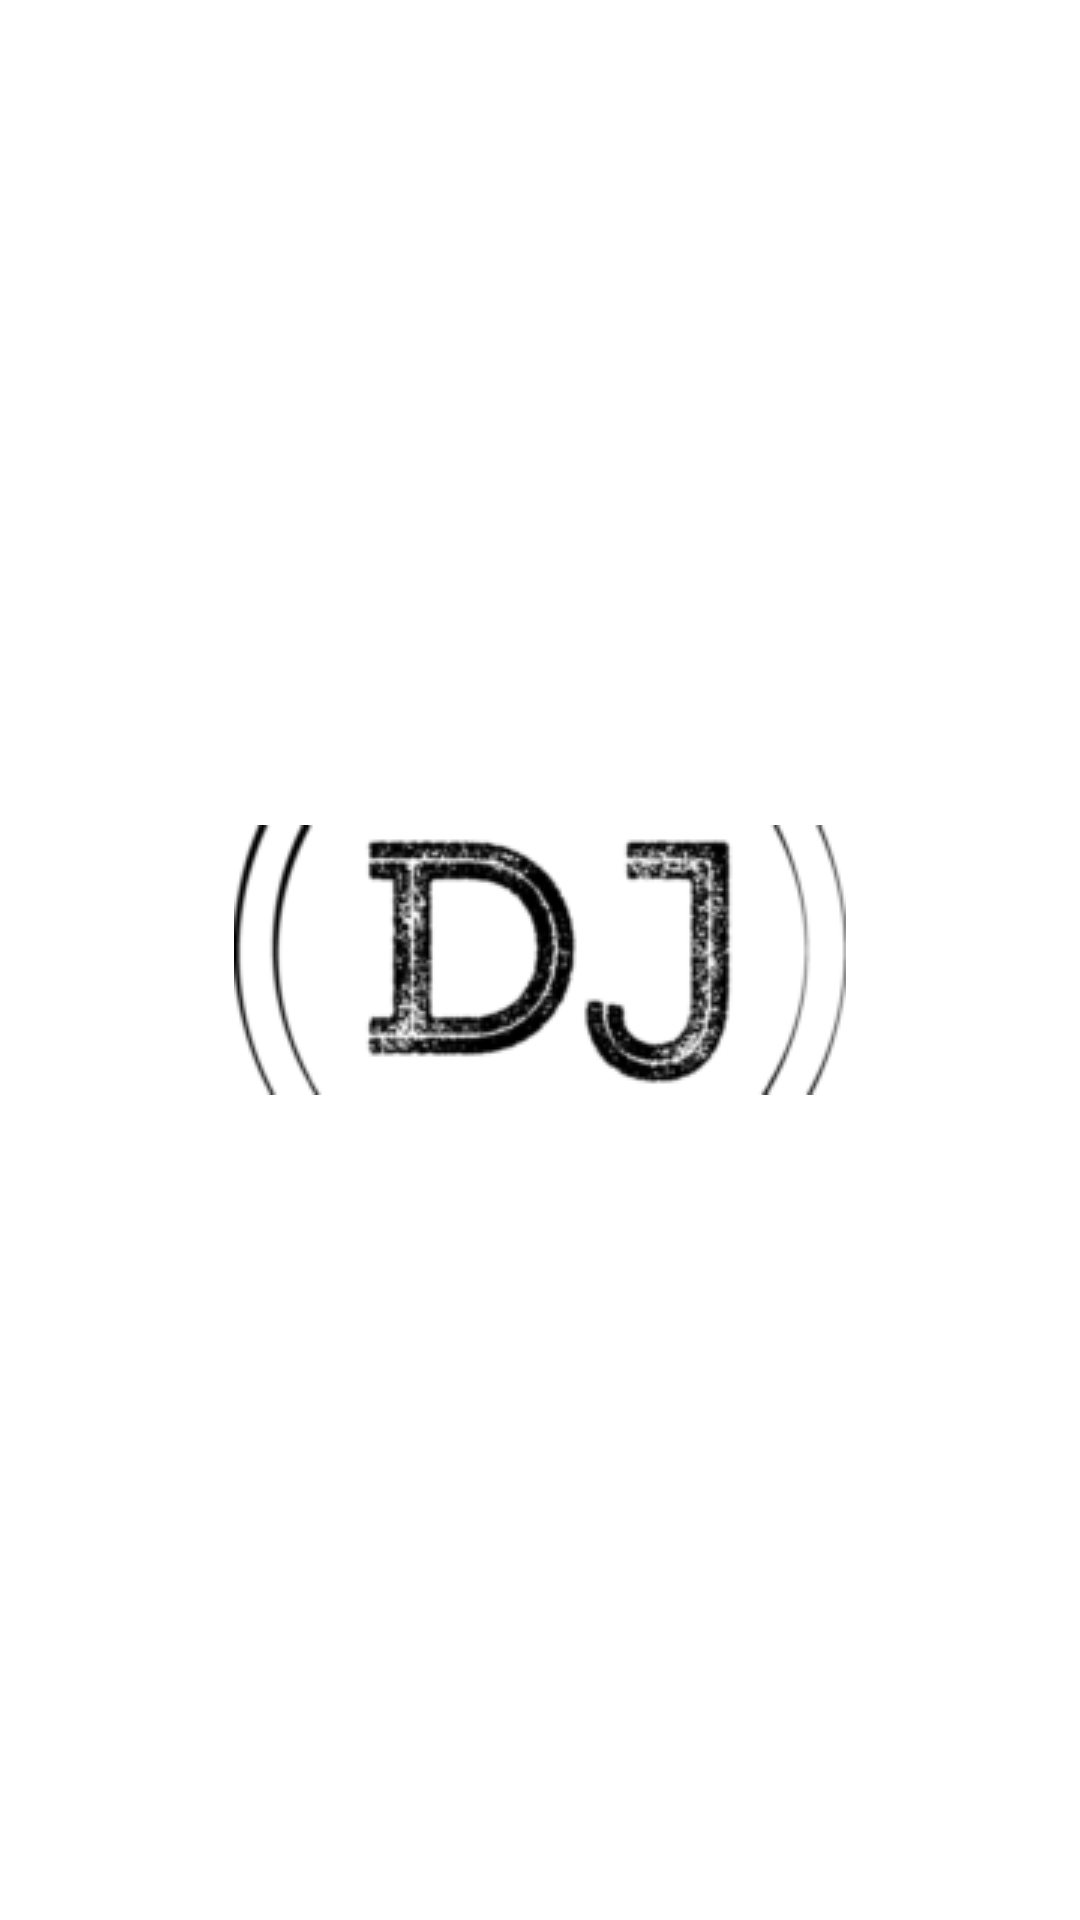

Write the Android layout XML for this screen, with the resource values it uses.
<!-- AndroidManifest.xml: activity theme Theme.AppCompat.Light.NoActionBar -->
<!-- res/layout/activity_splash.xml -->
<?xml version="1.0" encoding="utf-8"?>
<RelativeLayout xmlns:android="http://schemas.android.com/apk/res/android"
    xmlns:app="http://schemas.android.com/apk/res-auto"
    xmlns:tools="http://schemas.android.com/tools"
    android:layout_width="match_parent"
    android:layout_height="match_parent"
    android:background="@color/white_overlay"
    tools:context="com.eightbytestech.developersjournal.SplashActivity">

    <ImageView
        android:id="@+id/splash_logo"
        android:layout_width="wrap_content"
        android:layout_height="wrap_content"
        android:layout_centerVertical="true"
        android:layout_centerHorizontal="true"
        android:background="@drawable/dj_logo_1" />

</RelativeLayout>
<!-- resources referenced by this layout -->
<resources>
  <color name="white_overlay">#FFFFFF</color>
  <!-- drawable dj_logo_1: png bitmap (drawable, 9535 bytes) -->
</resources>
